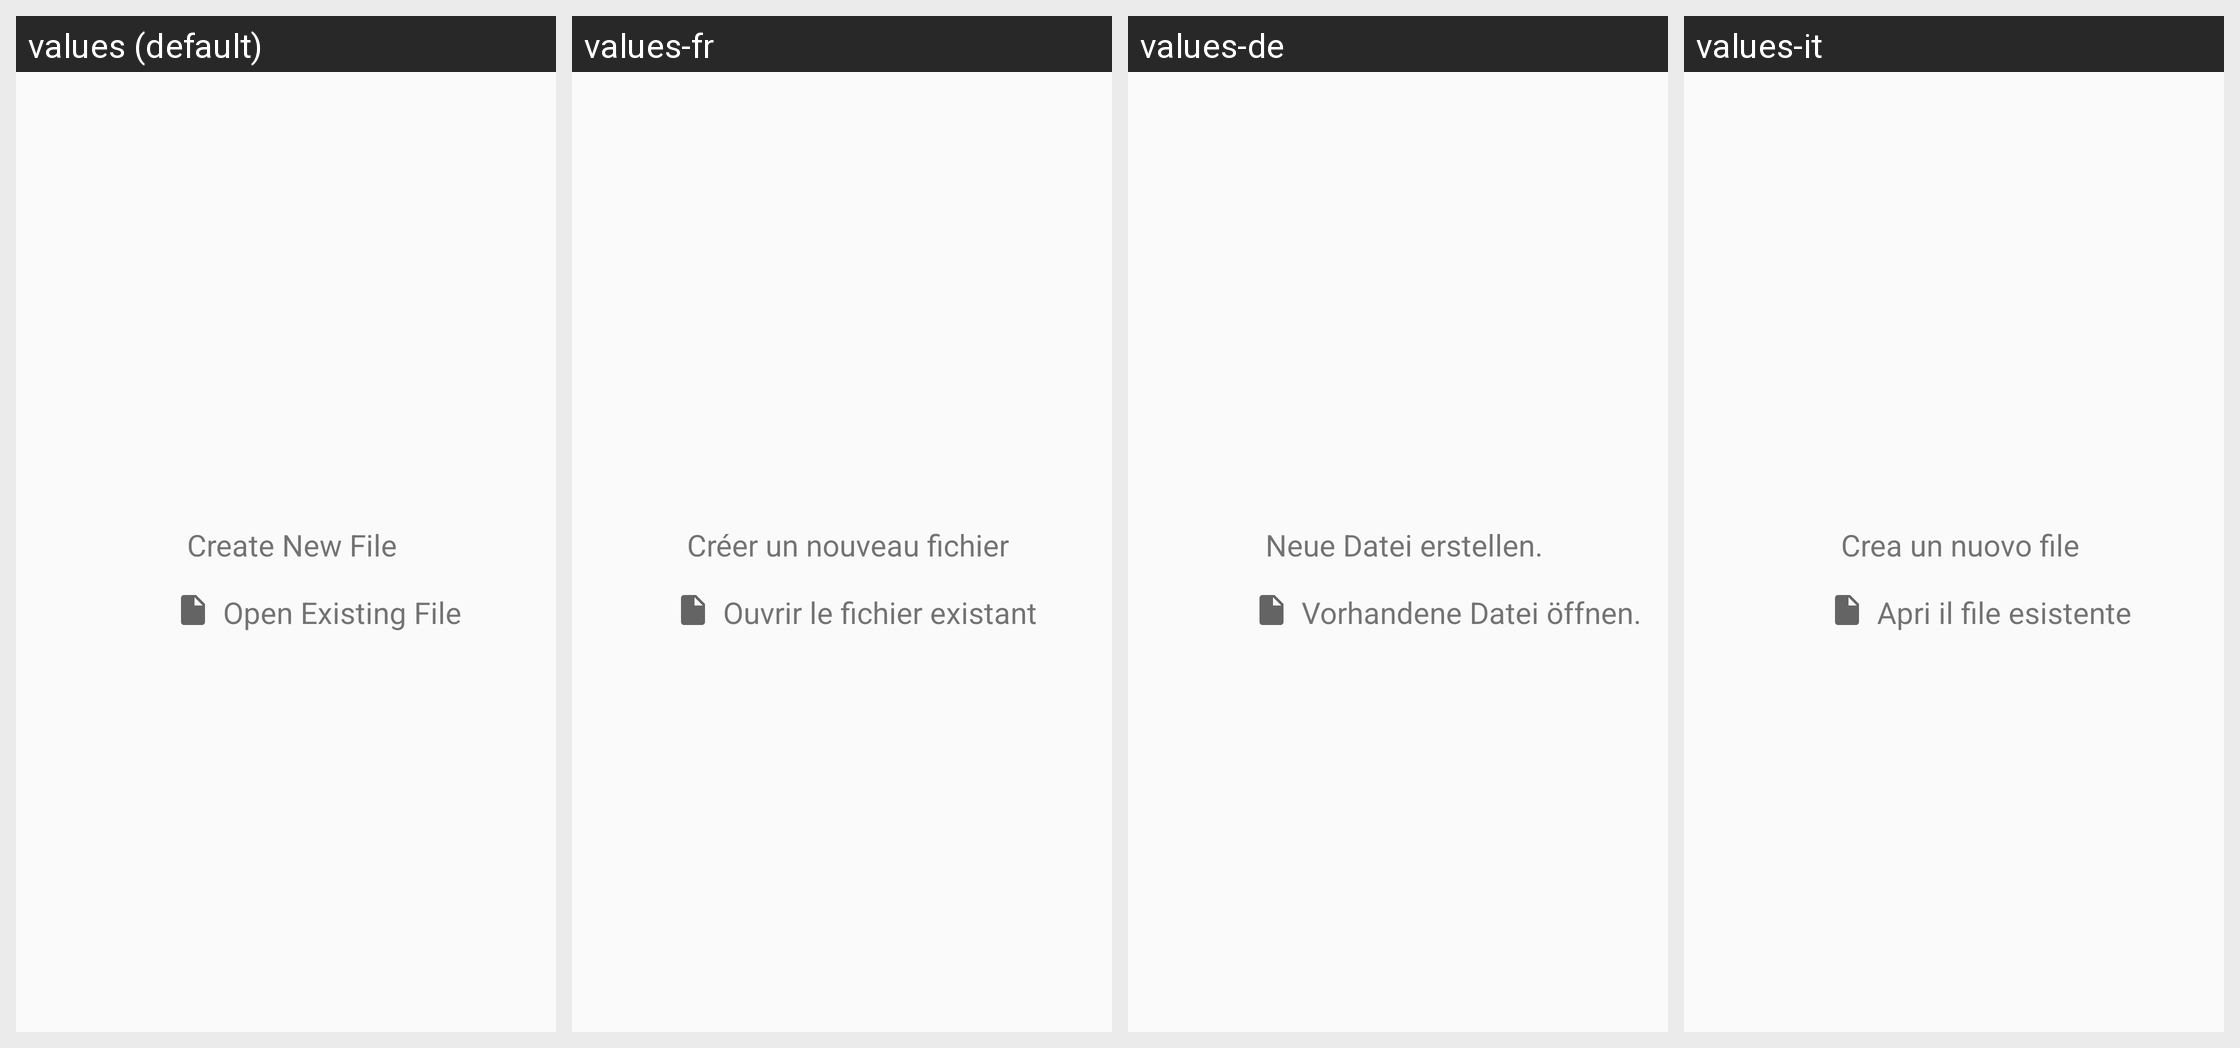

This grid shows one Android layout under several languages. Give, for every string resource on the screen, its name, the default text and each shown locale's text.
Android screen res/layout/no_tab_layout.xml rendered under 4 locales, left to right: values (default), values-fr, values-de, values-it. Device: Nexus 5 (rendered at 1080×1920; each locale shown at half size, 540×960, under a caption strip naming it); theme AppMaterialTheme.
Other locales in the repository, not shown: values-ar, values-el, values-es, values-gu, values-gu-rIN, values-hi, values-in, values-ja, values-ko, values-pt, values-ru, values-zh.
Strings drawn on this screen, with the default value and each locale's value (text and hints the layout hard-codes, and strings that could not be matched under every locale, appear in the picture but are not listed):

create_new_file
  values: Create New File
  values-fr: Créer un nouveau fichier
  values-de: Neue Datei erstellen.
  values-it: Crea un nuovo file

open_existing_file
  values: Open Existing File
  values-fr: Ouvrir le fichier existant
  values-de: Vorhandene Datei öffnen.
  values-it: Apri il file esistente
